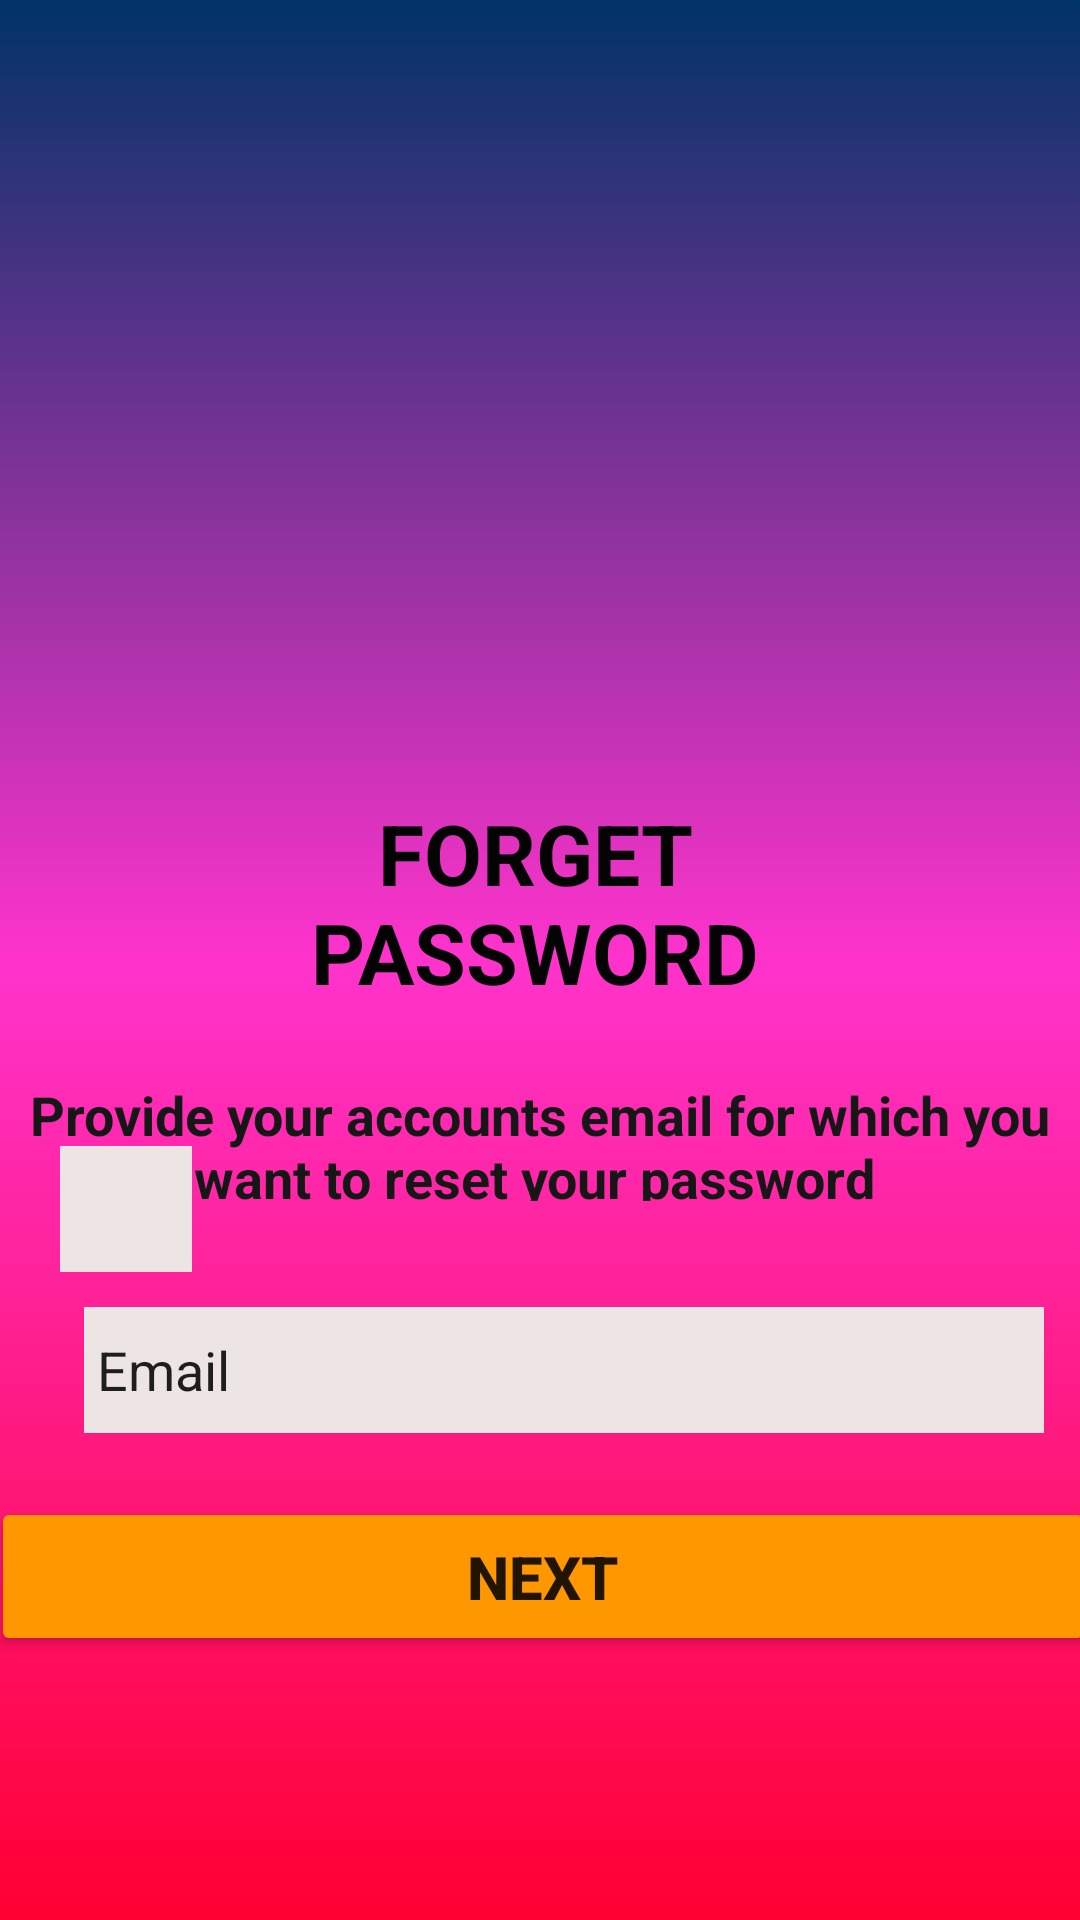

Android layout source for this screen:
<!-- AndroidManifest.xml: application theme Theme.18039511_NguyenVanLen_Android_Week1 -->
<!-- res/layout/bai1b.xml -->
<?xml version="1.0" encoding="utf-8"?>
<androidx.constraintlayout.widget.ConstraintLayout xmlns:android="http://schemas.android.com/apk/res/android"
    xmlns:app="http://schemas.android.com/apk/res-auto"
    xmlns:tools="http://schemas.android.com/tools"
    android:layout_width="match_parent"
    android:layout_height="match_parent"
    android:background="@drawable/backgroud"
    tools:context=".MainActivity">

    <EditText
        android:id="@+id/editTextTextPersonName"
        android:layout_width="320dp"
        android:layout_height="42dp"
        android:background="#EDE4E4"
        android:ems="10"
        android:inputType="textPersonName"
        android:text=" Email"
        app:layout_constraintBottom_toBottomOf="parent"
        app:layout_constraintEnd_toEndOf="parent"
        app:layout_constraintHorizontal_bias="0.703"
        app:layout_constraintStart_toStartOf="parent"
        app:layout_constraintTop_toBottomOf="@+id/textView2"
        app:layout_constraintVertical_bias="0.179" />

    <ImageView
        android:id="@+id/imageView"
        android:layout_width="244dp"
        android:layout_height="181dp"
        app:layout_constraintBottom_toBottomOf="parent"
        app:layout_constraintEnd_toEndOf="parent"
        app:layout_constraintHorizontal_bias="0.497"
        app:layout_constraintStart_toStartOf="parent"
        app:layout_constraintTop_toTopOf="parent"
        app:layout_constraintVertical_bias="0.12"
        app:srcCompat="@drawable/lock_2" />

    <ImageView
        android:id="@+id/imageView2"
        android:layout_width="44dp"
        android:layout_height="42dp"
        android:layout_marginStart="20dp"
        android:layout_marginLeft="20dp"
        android:layout_marginBottom="216dp"
        android:background="#EDE4E4"
        app:layout_constraintBottom_toBottomOf="parent"
        app:layout_constraintStart_toStartOf="parent"
        app:srcCompat="@drawable/mailllll" />

    <TextView
        android:id="@+id/textView"
        android:layout_width="240dp"
        android:layout_height="65dp"
        android:gravity="center"
        android:text="FORGET PASSWORD"
        android:textColor="#040404"
        android:textSize="28dp"
        android:textStyle="bold"
        app:layout_constraintBottom_toBottomOf="parent"
        app:layout_constraintEnd_toEndOf="parent"
        app:layout_constraintHorizontal_bias="0.485"
        app:layout_constraintStart_toStartOf="parent"
        app:layout_constraintTop_toBottomOf="@+id/imageView"
        app:layout_constraintVertical_bias="0.088" />

    <TextView
        android:id="@+id/textView2"
        android:layout_width="357dp"
        android:layout_height="41dp"
        android:gravity="center"
        android:text="Provide your accounts email for which you want to reset your password "
        android:textColor="#171616"
        android:textSize="18dp"
        android:textStyle="bold"
        app:layout_constraintBottom_toBottomOf="parent"
        app:layout_constraintEnd_toEndOf="parent"
        app:layout_constraintStart_toStartOf="parent"
        app:layout_constraintTop_toBottomOf="@+id/textView"
        app:layout_constraintVertical_bias="0.107" />

    <Button
        android:id="@+id/button"
        android:layout_width="368dp"
        android:layout_height="53dp"
        android:layout_marginBottom="88dp"
        android:text="NEXT"
        android:textSize="20dp"
        android:textStyle="bold"
        app:backgroundTint="#FF9800"
        app:layout_constraintBottom_toBottomOf="parent"
        app:layout_constraintEnd_toEndOf="parent"
        app:layout_constraintHorizontal_bias="0.428"
        app:layout_constraintStart_toStartOf="parent" />

</androidx.constraintlayout.widget.ConstraintLayout>
<!-- resources referenced by this layout -->
<resources>
  <!-- drawable backgroud (drawable) -->
  <?xml version="1.0" encoding="utf-8"?>
  <shape xmlns:android="http://schemas.android.com/apk/res/android" android:shape="rectangle" >
      <gradient
          android:startColor="#FF0033"
          android:centerColor= "#FF33CC"
          android:endColor="#003366"
          android:angle="90"/>
      <corners
          android:radius="0dp"/>
  
  
  </shape>
  <style name="Theme.18039511_NguyenVanLen_Android_Week1" parent="Theme.MaterialComponents.DayNight.DarkActionBar">
          
          <item name="colorPrimary">@color/purple_500</item>
          <item name="colorPrimaryVariant">@color/purple_700</item>
          <item name="colorOnPrimary">@color/white</item>
          
          <item name="colorSecondary">@color/teal_200</item>
          <item name="colorSecondaryVariant">@color/teal_700</item>
          <item name="colorOnSecondary">@color/black</item>
          
          <item name="android:statusBarColor" tools:targetApi="l">?attr/colorPrimaryVariant</item>
          
      </style>
  <!-- not gathered from this repository: default colours our renderer supplied (Android Studio template values) -->
  <color name="purple_500">#FF6200EE</color>
  <color name="purple_700">#FF3700B3</color>
  <color name="teal_200">#FF03DAC5</color>
  <color name="teal_700">#FF018786</color>
  <color name="black">#FF000000</color>
  <color name="white">#FFFFFFFF</color>
</resources>
